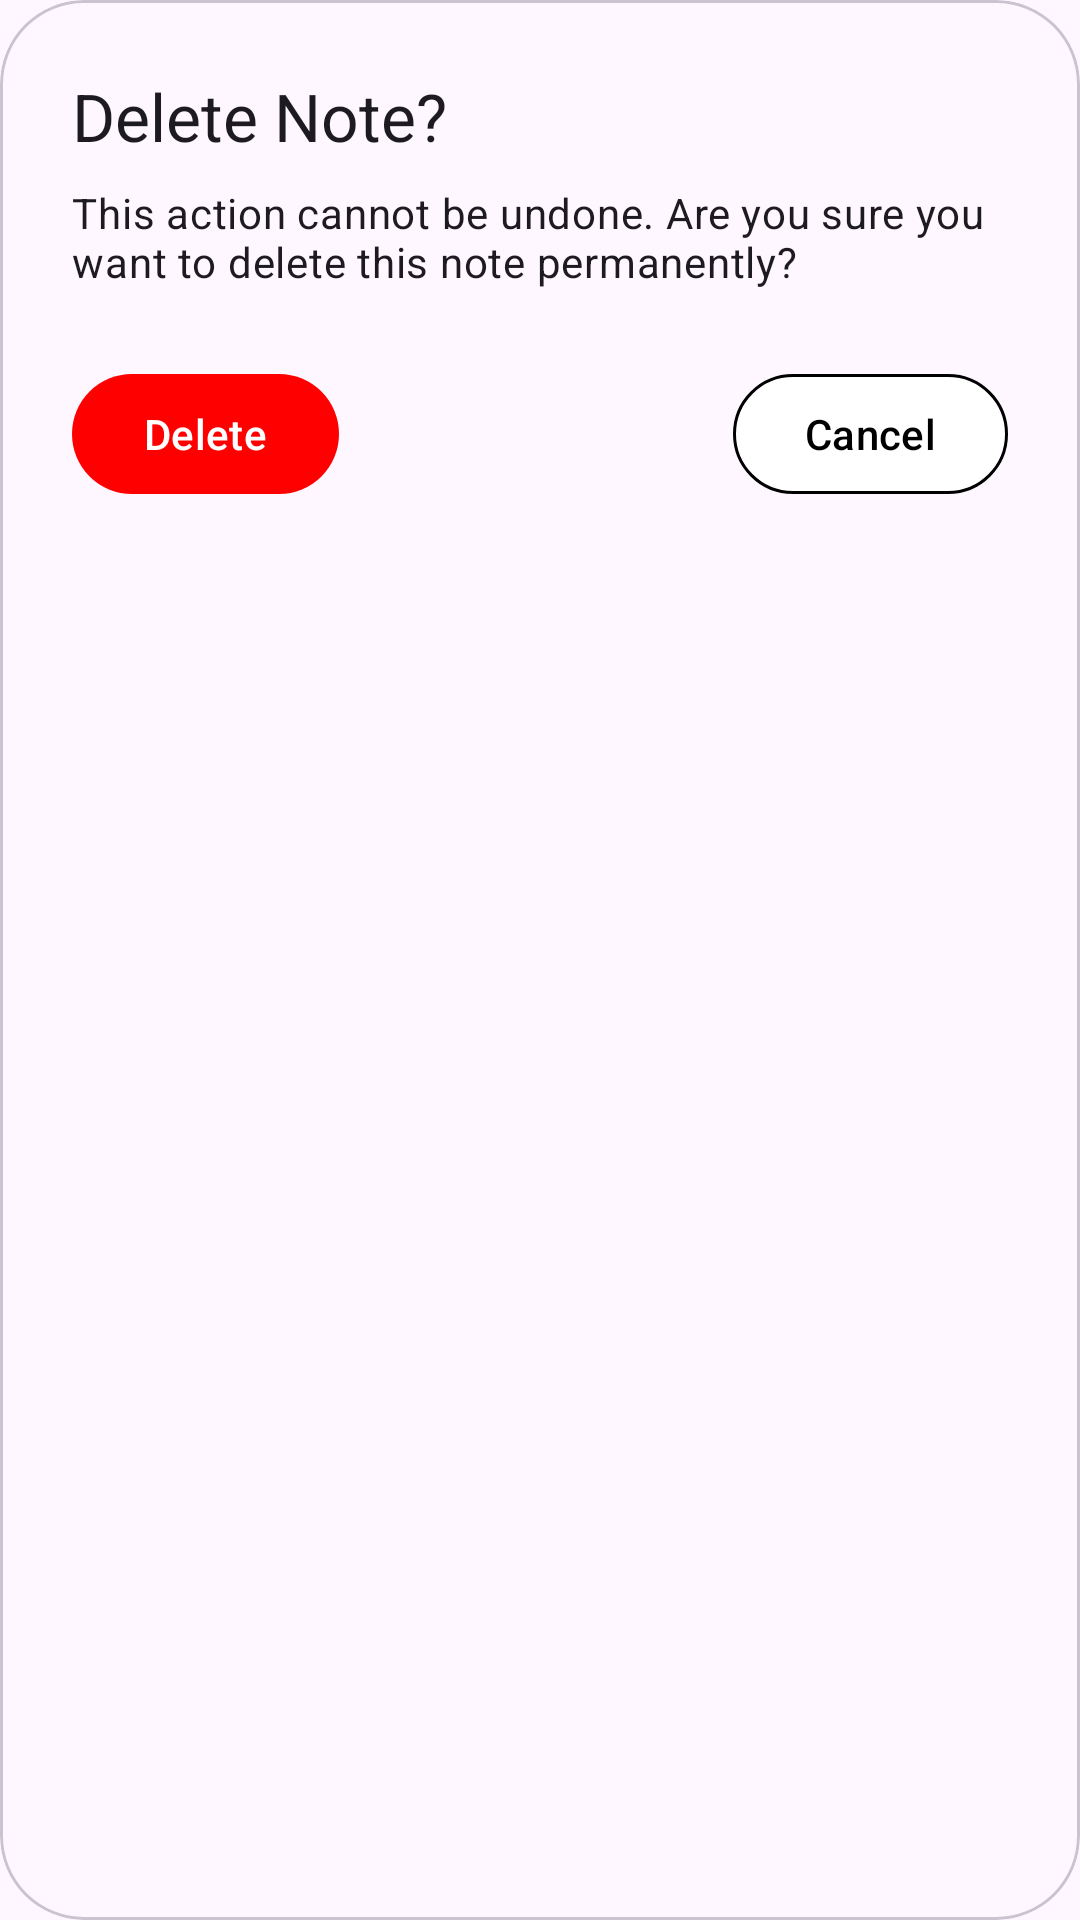

The Android layout XML behind this screen, and the referenced resources:
<!-- AndroidManifest.xml: application theme Theme.StickyN -->
<!-- res/layout/dialog_confirm_delete.xml -->
<?xml version="1.0" encoding="utf-8"?>
<com.google.android.material.card.MaterialCardView
    xmlns:android="http://schemas.android.com/apk/res/android"
    xmlns:app="http://schemas.android.com/apk/res-auto"
    android:layout_width="match_parent"
    android:layout_height="wrap_content"
    app:cardCornerRadius="28dp"
    app:cardElevation="0dp"
    app:cardBackgroundColor="?attr/colorSurface">

    <LinearLayout
        android:layout_width="match_parent"
        android:layout_height="wrap_content"
        android:orientation="vertical"
        android:padding="24dp">

        <TextView
            android:layout_width="match_parent"
            android:layout_height="wrap_content"
            android:text="Delete Note?"
            android:textAppearance="?attr/textAppearanceTitleLarge"
            android:layout_marginBottom="8dp" />

        <TextView
            android:layout_width="match_parent"
            android:layout_height="wrap_content"
            android:text="This action cannot be undone. Are you sure you want to delete this note permanently?"
            android:textAppearance="?attr/textAppearanceBodyMedium"
            android:layout_marginBottom="24dp" />

        <RelativeLayout
            android:layout_width="match_parent"
            android:layout_height="wrap_content">

            <com.google.android.material.button.MaterialButton
                android:id="@+id/button_confirm_delete"
                style="@style/Widget.Material3.Button"
                android:layout_width="wrap_content"
                android:layout_height="wrap_content"
                android:layout_alignParentStart="true"
                android:text="Delete"
                android:textColor="#FFFFFF"
                app:backgroundTint="#FF0000" />

            <com.google.android.material.button.MaterialButton
                android:id="@+id/button_cancel_delete"
                style="@style/Widget.Material3.Button"
                android:layout_width="wrap_content"
                android:layout_height="wrap_content"
                android:layout_alignParentEnd="true"
                android:text="Cancel"
                android:textColor="#000000"
                app:backgroundTint="#FFFFFF"
                app:strokeColor="#000000"
                app:strokeWidth="1dp" />

        </RelativeLayout>
    </LinearLayout>
</com.google.android.material.card.MaterialCardView>
<!-- resources referenced by this layout -->
<resources>
  <style name="Theme.StickyN" parent="Theme.Material3.DayNight.NoActionBar">
          <item name="colorPrimary">@color/purple_500</item>
          <item name="colorSecondary">@color/teal_200</item>
          <item name="android:statusBarColor">@color/purple_700</item>
      </style>
  <color name="purple_500">#FF6200EE</color>
  <color name="teal_200">#FF03DAC5</color>
  <color name="purple_700">#FF3700B3</color>
</resources>
